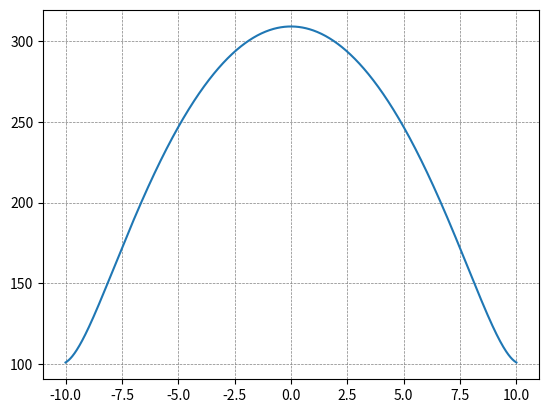

Write the Python code that produced this figure.
#!/usr/bin/env python
# -*- coding: utf-8 -*-

import os, sys
import time
import matplotlib
matplotlib.use('Agg')
import matplotlib.pyplot as plt
import math
from pylab import *
import numpy as np

pipi = 3.14159265359

N = 1000

E0 = 5.
W = 20.
l2 = 1.
l3 = 1.
bt = 1.
bt3 = 1.

#lmbd = math.sqrt(l2*l1*(1+bt**2)/(1+bt3**2))
#lmbd3 = 64.*l3/55./pipi/(1+bt3**2)

yy = np.linspace(-W/2.,W/2.,N)

def velocity(y,E0,W,l2,l3,bt,bt3):
    lmbd = math.sqrt(l2*l3*(1+bt**2)/(1+bt3**2))
    lmbd3 = 64.*l3/55./pipi/(1+bt3**2)
    print(lmbd)
    print(lmbd3)
    A = bt*E0*W/2./(1+lmbd3/lmbd)*math.exp(-W/2./lmbd)
    print(A)
    D = E0*W**2/8./l2 + 3*pipi*E0*W/16. + (bt3-bt)*E0*l3*bt*W/2./(1+bt3**2)/(lmbd+lmbd3)
    print(D)
    v = - E0*y**2/2./l2 + D + l3*(bt+bt3)/lmbd/(1+bt3**2)*2*A*math.cosh(y/lmbd)
    print(v)
    return v

vv = np.empty([N])

for i in range(N):
    vv[i] = velocity(yy[i],E0,W,l2,l3,bt,bt3)
    #print(vv[i])

plt.plot(yy,vv,'-')
plt.grid(color = 'grey', linestyle = '--', linewidth = 0.5)
plt.savefig("fig3"+".png")
